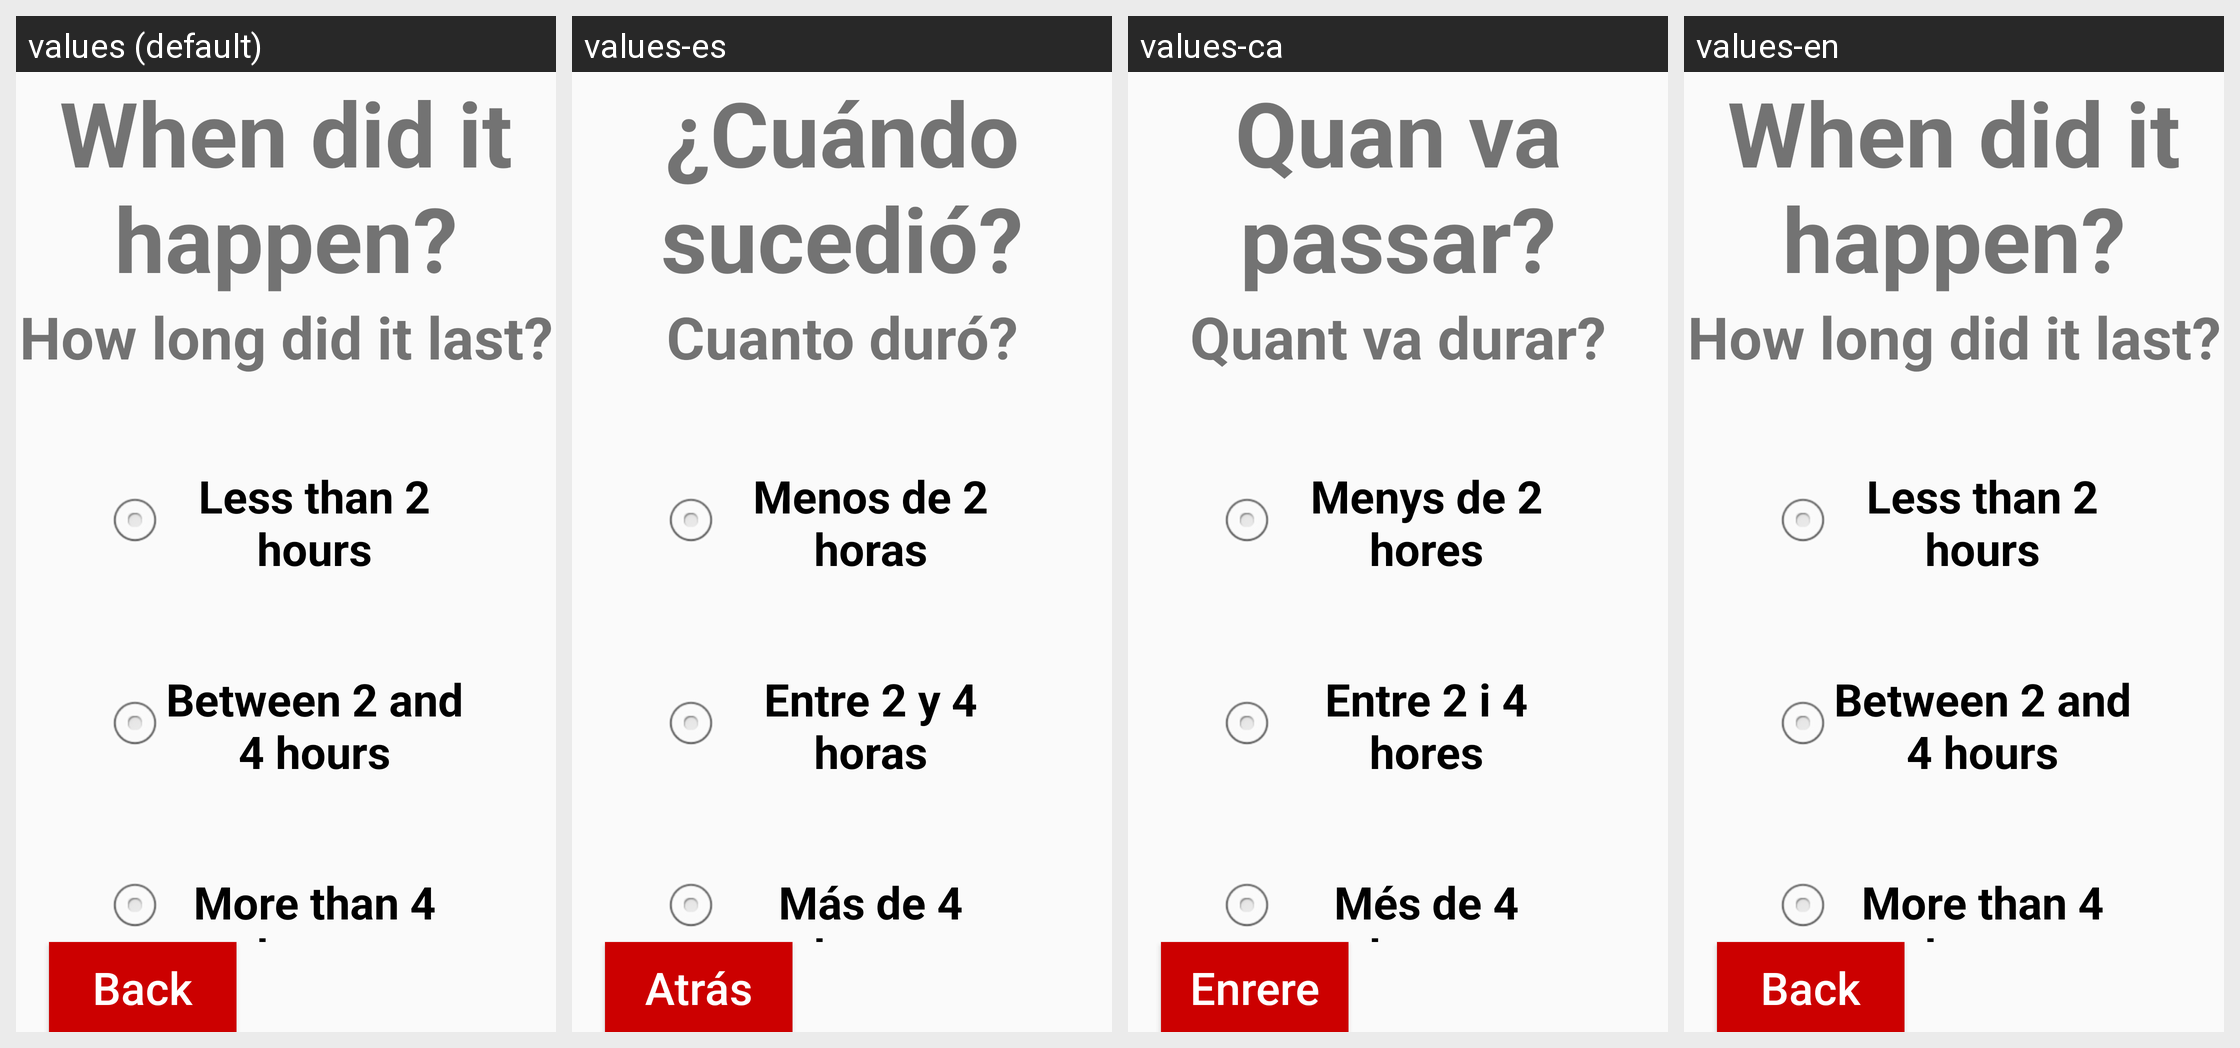

This grid shows one Android layout under several languages. Give, for every string resource on the screen, its name, the default text and each shown locale's text.
Android screen res/layout/activity_preguntes1_3.xml rendered under 4 locales, left to right: values (default), values-es, values-ca, values-en. Device: Nexus 5 (rendered at 1080×1920; each locale shown at half size, 540×960, under a caption strip naming it); theme AppTheme.
Strings drawn on this screen, with the default value and each locale's value (text and hints the layout hard-codes, and strings that could not be matched under every locale, appear in the picture but are not listed):

WhenItHappened
  values: When did it happen?
  values-es: ¿Cuándo sucedió?
  values-ca: Quan va passar?
  values-en: When did it happen?

HowLongItLast
  values: How long did it last?
  values-es: Cuanto duró?
  values-ca: Quant va durar?
  values-en: How long did it last?

LessThan2Hours
  values: Less than 2 hours
  values-es: Menos de 2 horas
  values-ca: Menys de 2 hores
  values-en: Less than 2 hours

Between2and4
  values: Between 2 and 4 hours
  values-es: Entre 2 y 4 horas
  values-ca: Entre 2 i 4 hores
  values-en: Between 2 and 4 hours

MoreThan4Hours
  values: More than 4 hours
  values-es: Más de 4 horas
  values-ca: Més de 4 hores
  values-en: More than 4 hours
